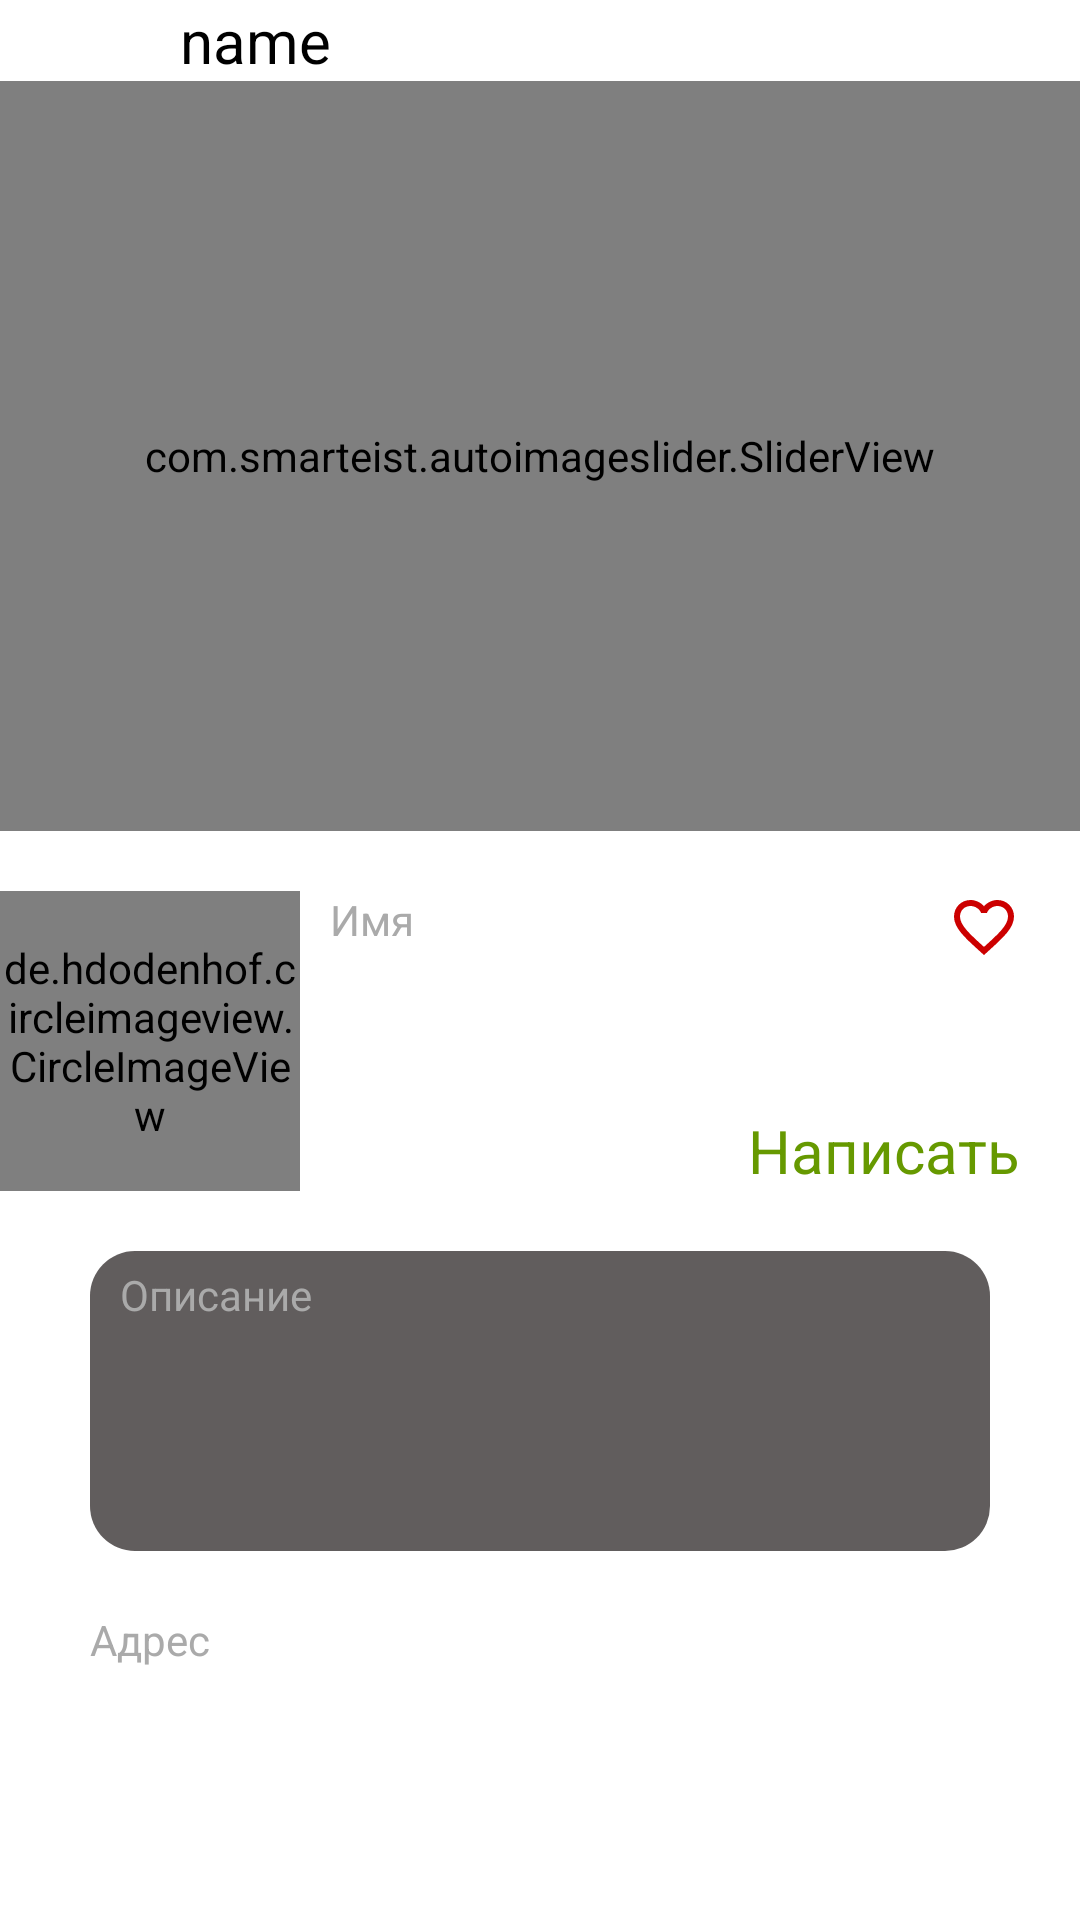

Write the Android layout XML for this screen, with the resource values it uses.
<!-- AndroidManifest.xml: application theme Theme.Arenda -->
<!-- res/layout/activity_lenta_ads.xml -->
<?xml version="1.0" encoding="utf-8"?>
<androidx.constraintlayout.widget.ConstraintLayout xmlns:android="http://schemas.android.com/apk/res/android"
    xmlns:app="http://schemas.android.com/apk/res-auto"
    xmlns:tools="http://schemas.android.com/tools"
    android:layout_width="match_parent"
    android:layout_height="match_parent"
    android:background="@color/white"
    tools:context=".Ads.LentaAds">
    <androidx.recyclerview.widget.RecyclerView
        android:layout_width="match_parent"
        android:layout_height="wrap_content"
        android:layout_marginHorizontal="20dp"
        android:layout_marginTop="10dp"
        android:id="@+id/arrayPriceRVEditAds"
        app:layout_constraintTop_toBottomOf="@+id/imageSlider"
        app:layout_constraintEnd_toEndOf="parent"
        app:layout_constraintStart_toStartOf="parent"
        />
    <ImageView
        android:layout_width="30dp"
        app:layout_constraintStart_toStartOf="parent"
        android:layout_marginStart="10dp"
        app:layout_constraintBottom_toBottomOf="@+id/nameAds"
        android:layout_height="30dp"
        android:id="@+id/arrow_back_imageView"
        android:src="@drawable/arrow_back_icon_black"/>
    <TextView
        android:id="@+id/nameAds"
        android:layout_width="wrap_content"
        android:layout_height="wrap_content"
        android:text="name"
        android:textColor="@android:color/black"
        android:textSize="20sp"
        android:layout_marginStart="20dp"
        app:layout_constraintStart_toEndOf="@+id/arrow_back_imageView"
        app:layout_constraintTop_toTopOf="parent"
        tools:layout_editor_absoluteX="0dp" />

    <com.smarteist.autoimageslider.SliderView
        android:layout_width="match_parent"
        android:layout_height="250dp"
        android:background="@android:color/darker_gray"
        android:id="@+id/imageSlider"
        app:sliderIndicatorPadding="4dp"
        app:sliderIndicatorRadius="1.5dp"
        app:sliderIndicatorSelectedColor="#FFFFFF"
        app:sliderIndicatorUnselectedColor="#636363"
        app:sliderIndicatorOrientation="horizontal"
        app:layout_constraintEnd_toEndOf="parent"
        app:layout_constraintStart_toStartOf="parent"
        app:layout_constraintTop_toBottomOf="@+id/nameAds"
        app:sliderIndicatorGravity="center_horizontal|bottom"/>

    <de.hdodenhof.circleimageview.CircleImageView
        android:id="@+id/userPhoto"
        android:layout_width="100dp"
        android:layout_height="100dp"
        android:layout_marginTop="10dp"
        android:scaleType="centerCrop"
        android:src="@drawable/photo_loading"
        app:layout_constraintStart_toStartOf="parent"
        app:layout_constraintTop_toBottomOf="@+id/arrayPriceRVEditAds" />

    <TextView
        android:id="@+id/nameUser"
        android:layout_width="wrap_content"
        android:layout_height="wrap_content"
        android:layout_marginStart="10dp"
        android:hint="Имя"
        android:textColor="@android:color/black"
        android:textColorHint="@android:color/darker_gray"
        app:layout_constraintStart_toEndOf="@+id/userPhoto"
        app:layout_constraintTop_toTopOf="@+id/userPhoto" />


    <TextView
        android:id="@+id/textViewAddress"
        android:layout_width="wrap_content"
        android:layout_height="wrap_content"
        android:layout_marginTop="20dp"
        android:hint="Адрес"
        android:textColor="@android:color/black"
        android:textColorHint="@android:color/darker_gray"
        app:layout_constraintStart_toStartOf="@+id/textViewDirectionAddAds"
        app:layout_constraintTop_toBottomOf="@+id/textViewDirectionAddAds" />

    <TextView
        android:id="@+id/writeMessage"
        android:layout_width="wrap_content"
        android:layout_height="wrap_content"
        android:layout_marginEnd="20dp"
        android:text="Написать"
        android:textColor="@android:color/holo_green_dark"
        android:textSize="20sp"
        app:layout_constraintBottom_toBottomOf="@+id/userPhoto"
        app:layout_constraintEnd_toEndOf="parent" />

    <ImageView
        android:id="@+id/favoriteBtnAds"
        android:layout_width="wrap_content"
        android:layout_height="wrap_content"
        android:src="@drawable/favorite_border"
        app:layout_constraintEnd_toEndOf="parent"
        android:layout_marginEnd="20dp"
        app:layout_constraintTop_toTopOf="@+id/nameUser" />

    <ImageView
        android:id="@+id/editBtnAds"
        android:layout_width="wrap_content"
        android:layout_height="wrap_content"
        android:layout_marginTop="10dp"
        android:src="@drawable/edit_pencil"
        android:visibility="gone"
        app:layout_constraintEnd_toEndOf="parent"
        android:layout_marginEnd="20dp"
        app:layout_constraintTop_toBottomOf="@+id/favoriteBtnAds" />


    <TextView
        android:id="@+id/textViewDirectionAddAds"
        android:layout_width="match_parent"
        android:layout_height="wrap_content"
        android:layout_marginHorizontal="30dp"
        android:layout_marginTop="20dp"
        android:background="@drawable/direction_add_ads"
        android:hint="Описание"
        android:minHeight="100dp"
        android:paddingHorizontal="10dp"
        android:paddingVertical="5dp"
        android:textColor="@android:color/black"
        android:textColorHint="@android:color/darker_gray"
        app:layout_constraintEnd_toEndOf="parent"
        app:layout_constraintStart_toStartOf="parent"
        app:layout_constraintTop_toBottomOf="@+id/userPhoto" />

    <FrameLayout
        android:layout_width="match_parent"
        android:layout_height="match_parent"
        app:layout_constraintEnd_toEndOf="parent"
        android:visibility="gone"
        app:layout_constraintStart_toStartOf="parent"
        app:layout_constraintTop_toTopOf="parent"
        app:layout_constraintBottom_toBottomOf="parent"
        android:id="@+id/frameLayoutLentaAds"/>
</androidx.constraintlayout.widget.ConstraintLayout>
<!-- resources referenced by this layout -->
<resources>
  <color name="white">#FFFFFFFF</color>
  <!-- drawable direction_add_ads (drawable) -->
  <?xml version="1.0" encoding="utf-8"?>
  <shape xmlns:android="http://schemas.android.com/apk/res/android">
      <solid android:color="#615D5D"/>
      <corners android:radius="15dp"/>
  </shape>
  <!-- drawable edit_pencil (drawable) -->
  <vector android:height="24dp" android:tint="#FF4348"
      android:viewportHeight="24" android:viewportWidth="24"
      android:width="24dp" xmlns:android="http://schemas.android.com/apk/res/android">
      <path android:fillColor="@android:color/white" android:pathData="M3,17.25V21h3.75L17.81,9.94l-3.75,-3.75L3,17.25zM20.71,7.04c0.39,-0.39 0.39,-1.02 0,-1.41l-2.34,-2.34c-0.39,-0.39 -1.02,-0.39 -1.41,0l-1.83,1.83 3.75,3.75 1.83,-1.83z"/>
  </vector>
  <!-- drawable favorite_border (drawable) -->
  <vector xmlns:android="http://schemas.android.com/apk/res/android"
      android:width="24dp"
      android:height="24dp"
      android:viewportWidth="24"
      android:viewportHeight="24"
      android:tint="@android:color/holo_red_dark">
    <path
        android:fillColor="@android:color/holo_red_dark"
        android:pathData="M16.5,3c-1.74,0 -3.41,0.81 -4.5,2.09C10.91,3.81 9.24,3 7.5,3 4.42,3 2,5.42 2,8.5c0,3.78 3.4,6.86 8.55,11.54L12,21.35l1.45,-1.32C18.6,15.36 22,12.28 22,8.5 22,5.42 19.58,3 16.5,3zM12.1,18.55l-0.1,0.1 -0.1,-0.1C7.14,14.24 4,11.39 4,8.5 4,6.5 5.5,5 7.5,5c1.54,0 3.04,0.99 3.57,2.36h1.87C13.46,5.99 14.96,5 16.5,5c2,0 3.5,1.5 3.5,3.5 0,2.89 -3.14,5.74 -7.9,10.05z"/>
  </vector>
  <!-- drawable photo_loading: jpg bitmap (drawable, 4392 bytes) -->
  <style name="Theme.Arenda" parent="Theme.MaterialComponents.DayNight.NoActionBar">
          
          <item name="colorPrimary">@color/purple_500</item>
          <item name="colorPrimaryVariant">@color/purple_700</item>
          <item name="colorOnPrimary">@color/white</item>
          
          <item name="colorSecondary">@color/teal_200</item>
          <item name="colorSecondaryVariant">@color/teal_700</item>
          <item name="colorOnSecondary">@color/black</item>
          
          <item name="android:statusBarColor" tools:targetApi="l">?attr/colorPrimaryVariant</item>
          
      </style>
  <color name="purple_500">#FF6200EE</color>
  <color name="purple_700">#FF3700B3</color>
  <color name="teal_200">#FF03DAC5</color>
  <color name="teal_700">#FF018786</color>
  <color name="black">#000000</color>
</resources>
